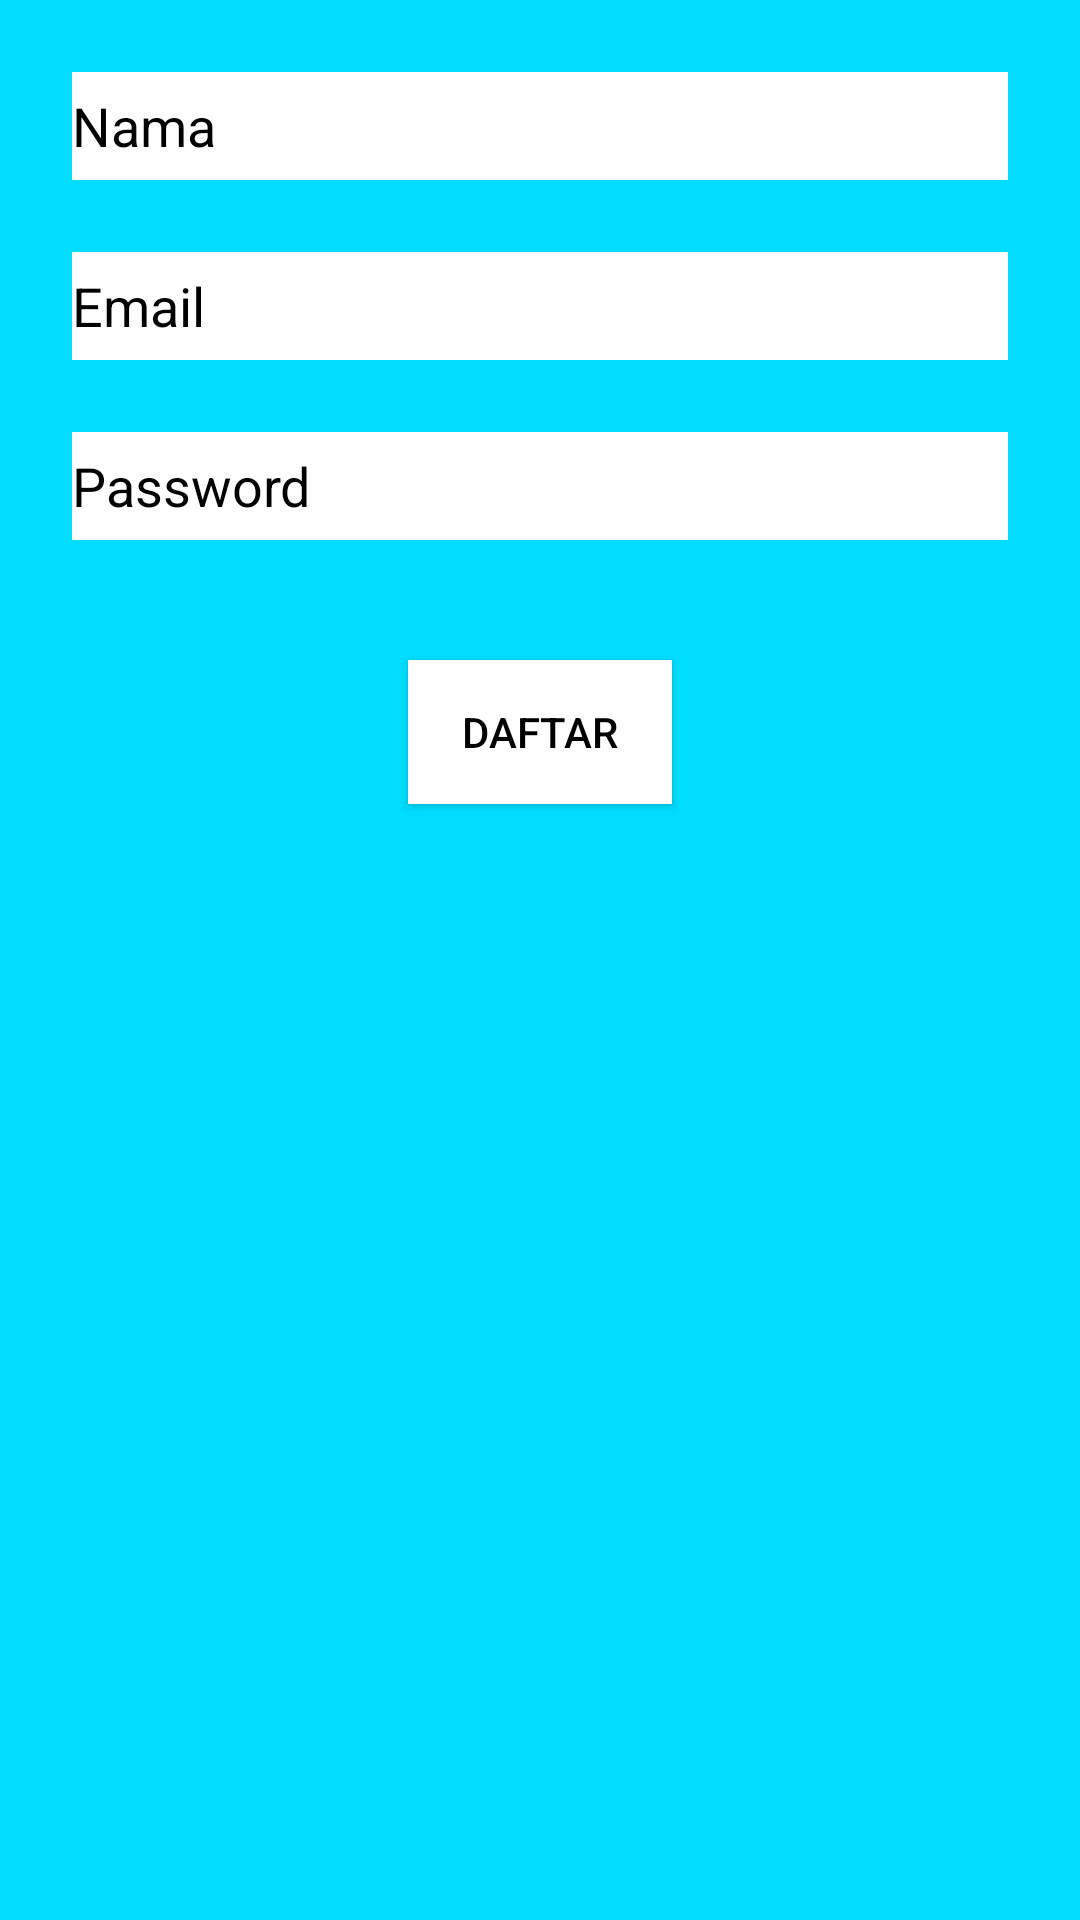

Android layout source for this screen:
<!-- AndroidManifest.xml: application theme Theme.LombokTravelling -->
<!-- res/layout/activity_register.xml -->
<?xml version="1.0" encoding="utf-8"?>
<androidx.constraintlayout.widget.ConstraintLayout xmlns:android="http://schemas.android.com/apk/res/android"
    xmlns:app="http://schemas.android.com/apk/res-auto"
    xmlns:tools="http://schemas.android.com/tools"
    android:layout_width="match_parent"
    android:layout_height="match_parent"
    android:background="@android:color/holo_blue_bright"
    tools:context=".MainActivity">

    <EditText
        android:id="@+id/et_email"
        android:layout_width="0dp"
        android:layout_height="36dp"
        android:layout_marginStart="24dp"
        android:layout_marginTop="24dp"
        android:layout_marginEnd="24dp"
        android:background="@color/white"
        android:ems="10"
        android:hint="Email"
        android:inputType="textEmailAddress"
        android:textColor="@color/black"
        android:textColorHint="@color/black"
        app:layout_constraintEnd_toEndOf="parent"
        app:layout_constraintHorizontal_bias="0.0"
        app:layout_constraintStart_toStartOf="parent"
        app:layout_constraintTop_toBottomOf="@+id/et_nama" />

    <EditText
        android:id="@+id/et_password"
        android:layout_width="0dp"
        android:layout_height="36dp"
        android:layout_marginStart="24dp"
        android:layout_marginTop="24dp"
        android:layout_marginEnd="24dp"
        android:background="@color/white"
        android:ems="10"
        android:hint="Password"
        android:inputType="textPassword"
        android:textColor="@color/black"
        android:textColorHint="@color/black"
        app:layout_constraintEnd_toEndOf="parent"
        app:layout_constraintHorizontal_bias="1.0"
        app:layout_constraintStart_toStartOf="parent"
        app:layout_constraintTop_toBottomOf="@+id/et_email" />

    <Button
        android:id="@+id/btn_register"
        android:layout_width="wrap_content"
        android:layout_height="wrap_content"
        android:layout_marginTop="40dp"
        android:text="Daftar"
        android:background="@android:color/white"
        android:textColor="@color/black"
        app:layout_constraintEnd_toEndOf="parent"
        app:layout_constraintHorizontal_bias="0.5"
        app:layout_constraintStart_toStartOf="parent"
        app:layout_constraintTop_toBottomOf="@+id/et_password" />

    <EditText
        android:id="@+id/et_nama"
        android:layout_width="0dp"
        android:layout_height="36dp"
        android:layout_marginStart="24dp"
        android:layout_marginTop="24dp"
        android:layout_marginEnd="24dp"
        android:background="@color/white"
        android:ems="10"
        android:hint="Nama"
        android:inputType="textPersonName"
        android:textColor="@color/black"
        android:textColorHint="@color/black"
        app:layout_constraintEnd_toEndOf="parent"
        app:layout_constraintHorizontal_bias="0.0"
        app:layout_constraintStart_toStartOf="parent"
        app:layout_constraintTop_toTopOf="parent" />
</androidx.constraintlayout.widget.ConstraintLayout>
<!-- resources referenced by this layout -->
<resources>
  <style name="Theme.LombokTravelling" parent="Theme.MaterialComponents.DayNight.DarkActionBar">
          
          <item name="colorPrimary">@color/purple_500</item>
          <item name="colorPrimaryVariant">@color/purple_700</item>
          <item name="colorOnPrimary">@color/white</item>
          
          <item name="colorSecondary">@color/teal_200</item>
          <item name="colorSecondaryVariant">@color/teal_700</item>
          <item name="colorOnSecondary">@color/black</item>
          
          <item name="android:statusBarColor" tools:targetApi="l">?attr/colorPrimaryVariant</item>
          
      </style>
  <!-- not gathered from this repository: default colours our renderer supplied (Android Studio template values) -->
  <color name="purple_500">#FF6200EE</color>
  <color name="purple_700">#FF3700B3</color>
  <color name="teal_200">#FF03DAC5</color>
  <color name="teal_700">#FF018786</color>
  <color name="black">#FF000000</color>
  <color name="white">#FFFFFFFF</color>
</resources>
